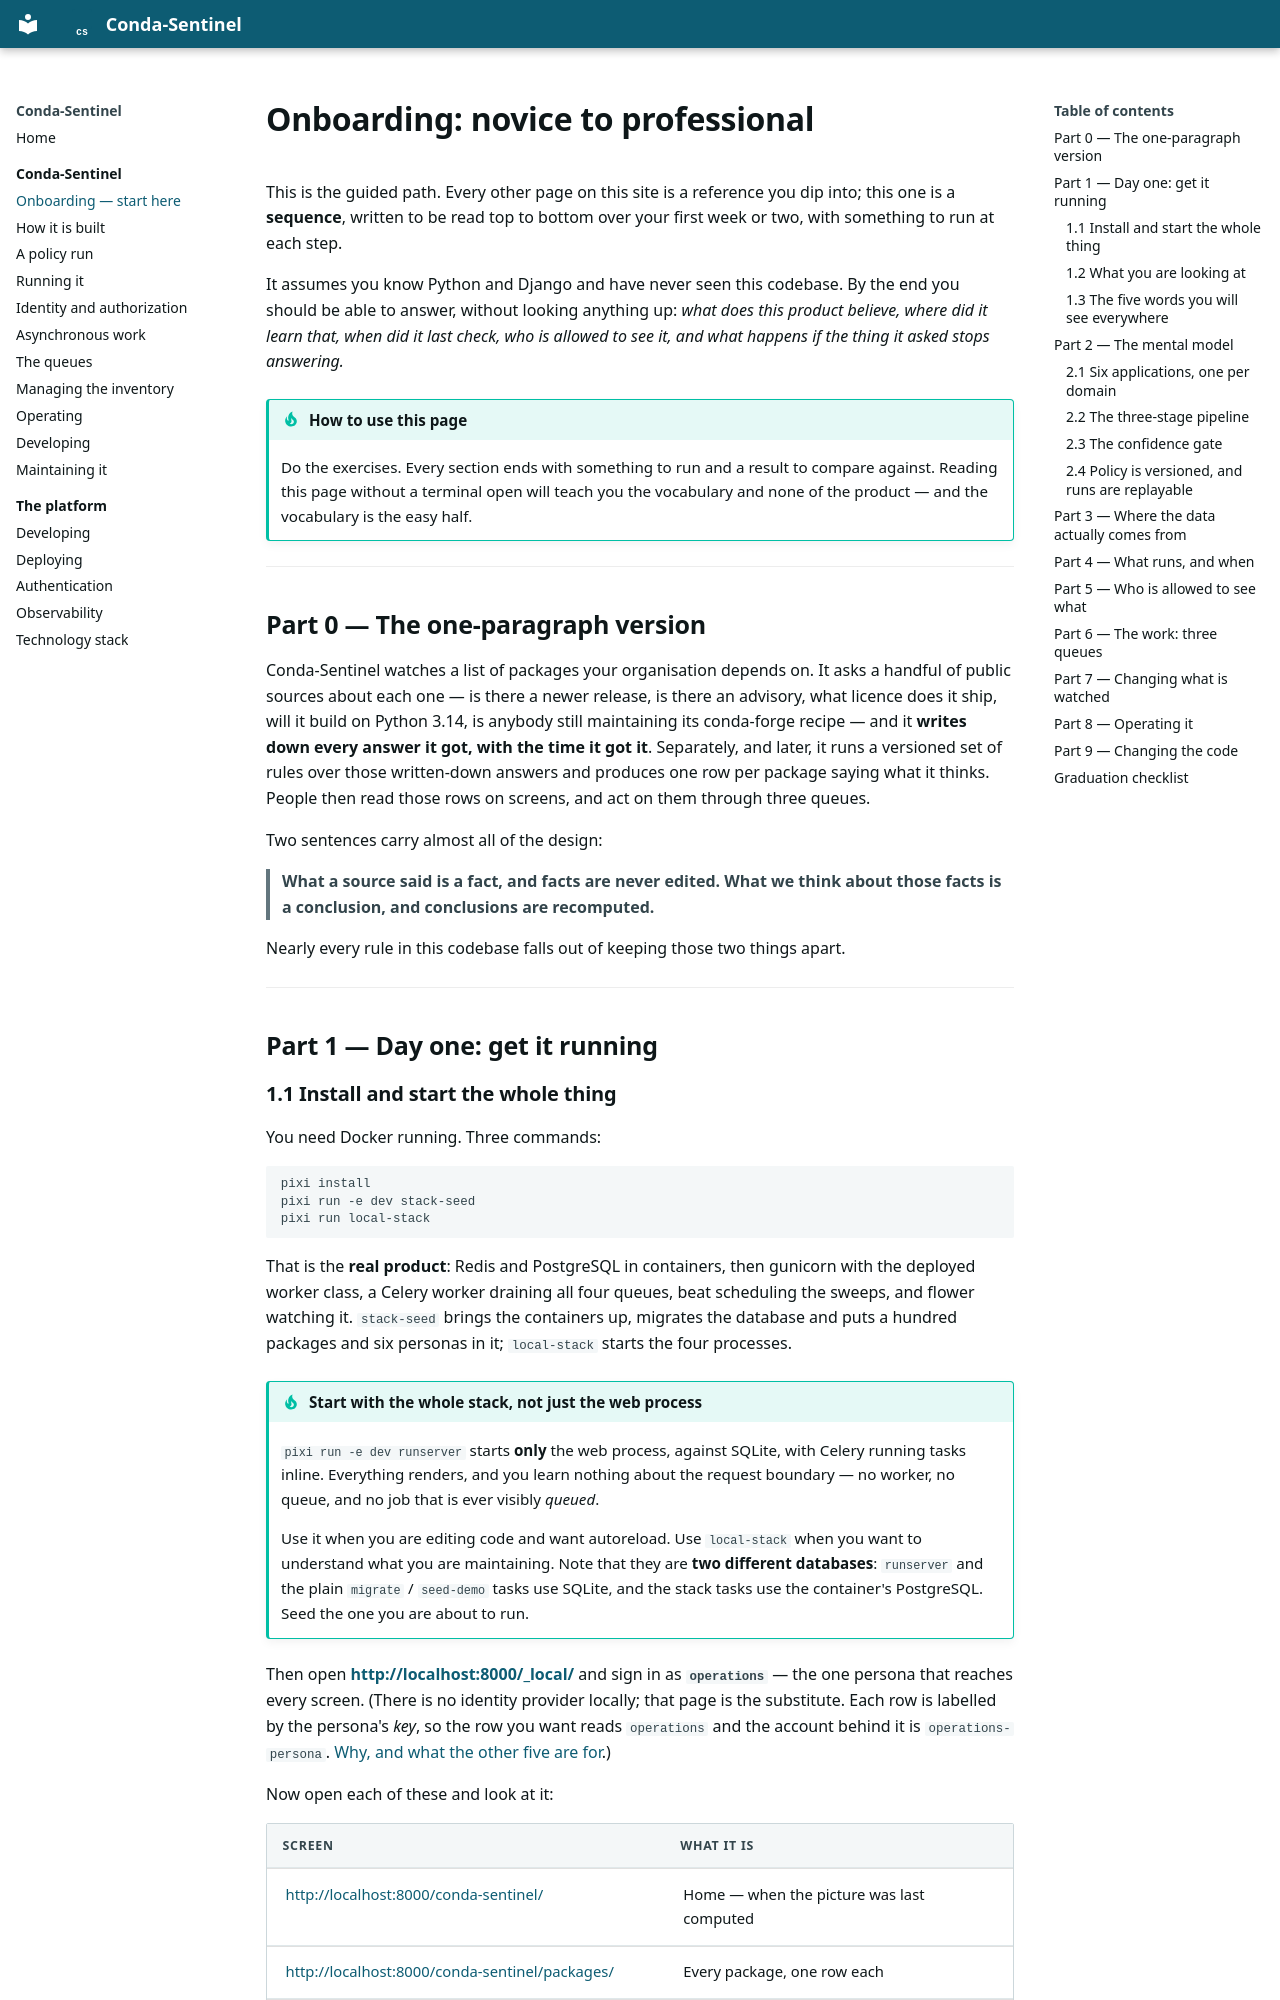

repository: millsks/conda-package-supply-chain-monitor · page: conda-sentinel/onboarding/index.html · generator: mkdocs

# Onboarding: novice to professional

This is the guided path. Every other page on this site is a reference you dip into;
this one is a **sequence**, written to be read top to bottom over your first week or
two, with something to run at each step.

It assumes you know Python and Django and have never seen this codebase. By the end
you should be able to answer, without looking anything up: *what does this product
believe, where did it learn that, when did it last check, who is allowed to see it,
and what happens if the thing it asked stops answering.*

!!! tip "How to use this page"

    Do the exercises. Every section ends with something to run and a result to
    compare against. Reading this page without a terminal open will teach you the
    vocabulary and none of the product — and the vocabulary is the easy half.

---

## Part 0 — The one-paragraph version

Conda-Sentinel watches a list of packages your organisation depends on. It asks a
handful of public sources about each one — is there a newer release, is there an
advisory, what licence does it ship, will it build on Python 3.14, is anybody still
maintaining its conda-forge recipe — and it **writes down every answer it got, with
the time it got it**. Separately, and later, it runs a versioned set of rules over
those written-down answers and produces one row per package saying what it thinks.
People then read those rows on screens, and act on them through three queues.

Two sentences carry almost all of the design:

> **What a source said is a fact, and facts are never edited.**
> **What we think about those facts is a conclusion, and conclusions are recomputed.**

Nearly every rule in this codebase falls out of keeping those two things apart.

---

## Part 1 — Day one: get it running
